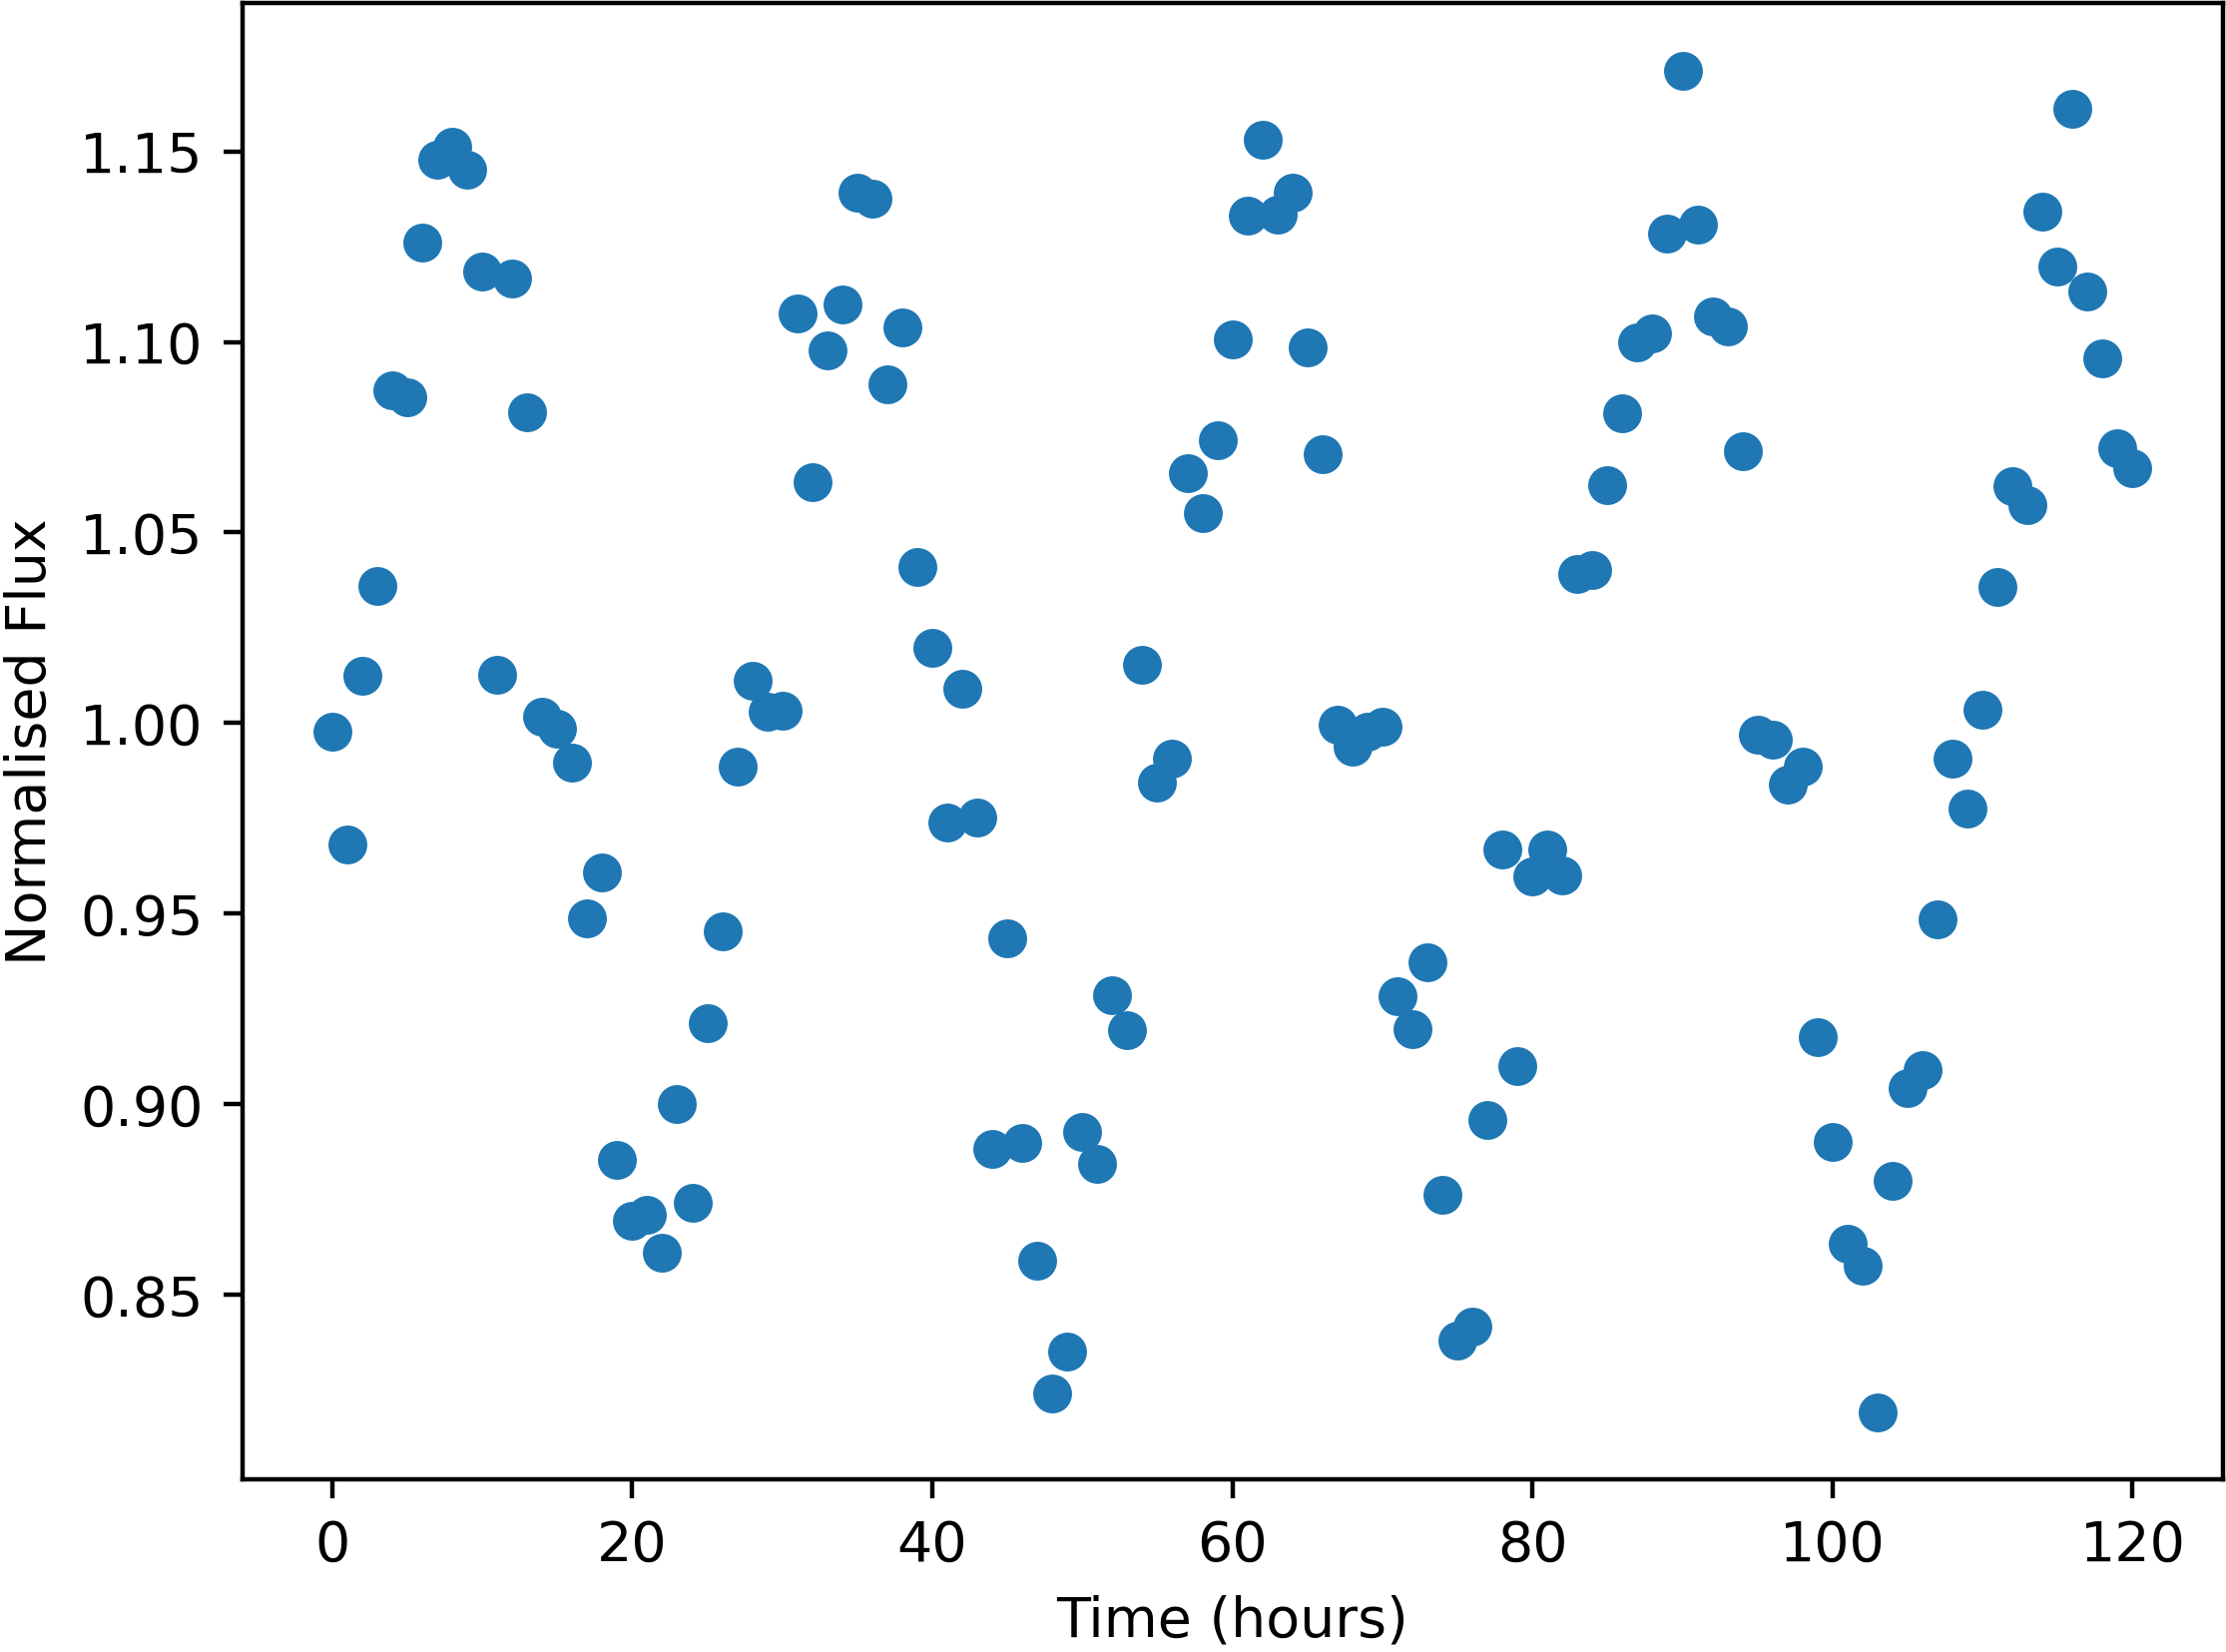

The file beside this chart, header and first rows:
Time, NormalisedFlux
0.0, 0.9977
1.0, 0.9682
2.0, 1.013
3.0, 1.036
4.0, 1.087
5.0, 1.085
6.0, 1.126
7.0, 1.148
8.0, 1.151
9.0, 1.145
10.0, 1.119
11.0, 1.013
12.0, 1.117
13.0, 1.082
14.0, 1.002
15.0, 0.9984
16.0, 0.9896
17.0, 0.9489
18.0, 0.9609
19.0, 0.8854
20.0, 0.8694
21.0, 0.871
22.0, 0.861
23.0, 0.8999
24.0, 0.8742
25.0, 0.9212
26.0, 0.9453
27.0, 0.9886
28.0, 1.011
29.0, 1.003
30.0, 1.003
31.0, 1.108
32.0, 1.063
33.0, 1.098
34.0, 1.11
35.0, 1.139
36.0, 1.138
37.0, 1.089
38.0, 1.104
39.0, 1.041
40.0, 1.02
41.0, 0.9739
42.0, 1.009
43.0, 0.9752
44.0, 0.8883
45.0, 0.9434
46.0, 0.8899
47.0, 0.8589
48.0, 0.824
49.0, 0.835
50.0, 0.8928
51.0, 0.8842
52.0, 0.9287
53.0, 0.9193
54.0, 1.015
55.0, 0.9845
56.0, 0.9907
57.0, 1.066
58.0, 1.055
59.0, 1.074
... 61 more rows
